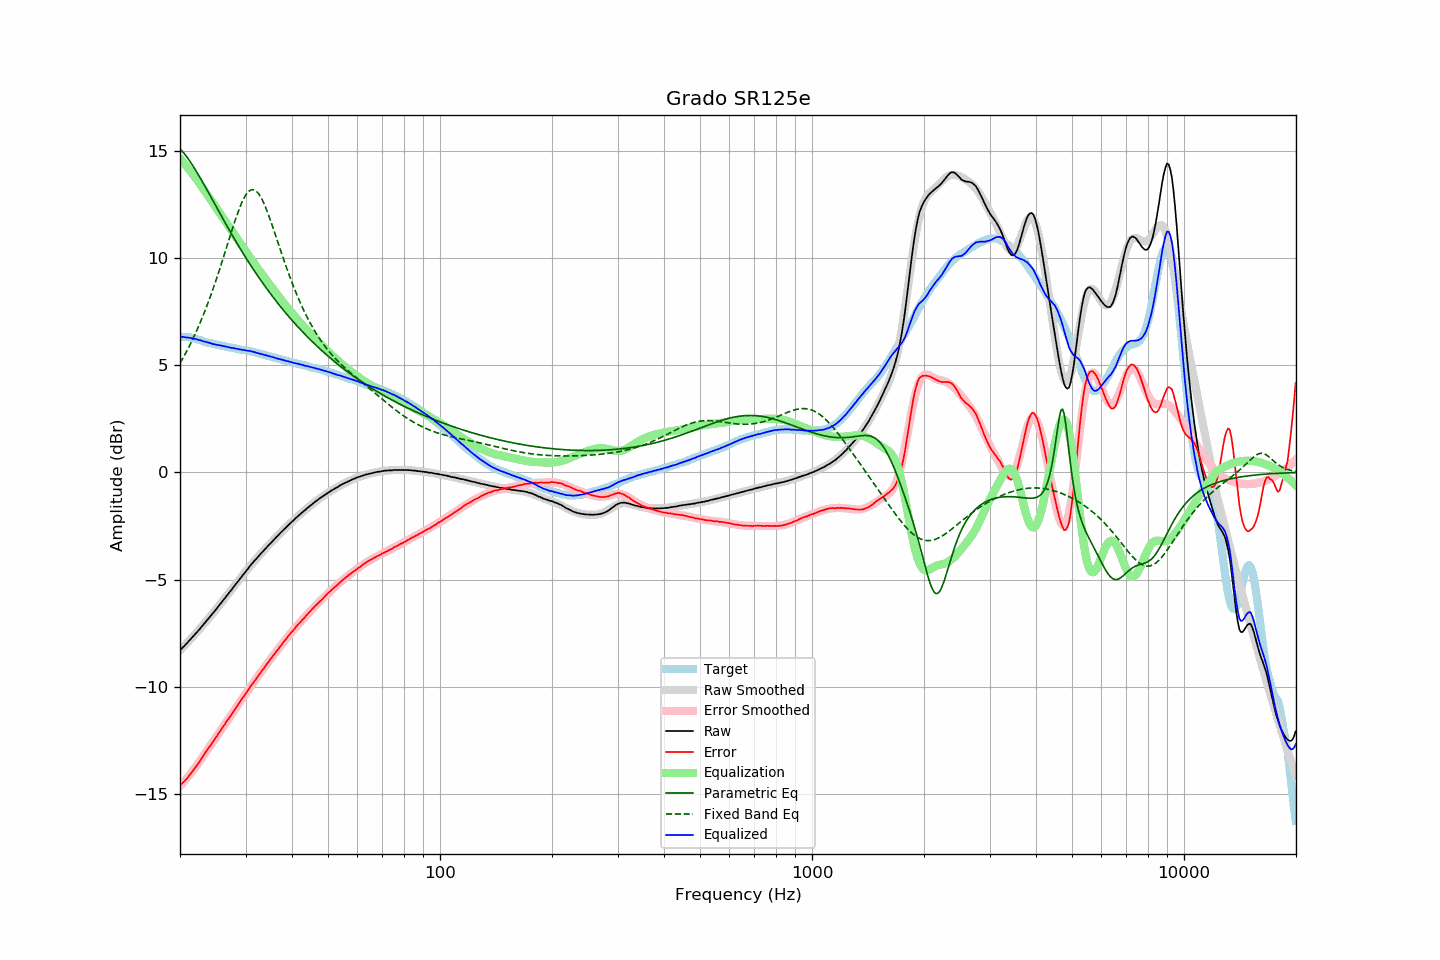

Source data for this figure (header and first rows):
frequency, raw, error, smoothed, error_smoothed, equalization, parametric_eq, fixed_band_eq, equalized_raw, equalized_smoothed, target
20.00, -8.29, -14.60, -8.30, -14.62, 14.62, 15.08, 5.09, 6.33, 6.33, 6.31
20.20, -8.21, -14.52, -8.22, -14.54, 14.54, 15.00, 5.22, 6.33, 6.32, 6.31
20.40, -8.14, -14.45, -8.14, -14.45, 14.45, 14.92, 5.35, 6.31, 6.31, 6.31
20.61, -8.06, -14.37, -8.06, -14.36, 14.36, 14.83, 5.49, 6.30, 6.30, 6.31
20.81, -7.98, -14.29, -7.98, -14.27, 14.27, 14.73, 5.63, 6.29, 6.29, 6.31
21.02, -7.90, -14.21, -7.90, -14.18, 14.18, 14.63, 5.77, 6.28, 6.28, 6.31
21.23, -7.81, -14.10, -7.82, -14.09, 14.09, 14.52, 5.92, 6.28, 6.27, 6.29
21.44, -7.73, -14.01, -7.74, -13.99, 13.99, 14.41, 6.07, 6.26, 6.26, 6.28
21.66, -7.65, -13.91, -7.65, -13.90, 13.90, 14.29, 6.22, 6.24, 6.24, 6.26
21.87, -7.57, -13.81, -7.57, -13.80, 13.80, 14.17, 6.38, 6.23, 6.23, 6.24
22.09, -7.48, -13.71, -7.49, -13.70, 13.70, 14.05, 6.54, 6.22, 6.21, 6.23
22.31, -7.40, -13.60, -7.40, -13.60, 13.60, 13.93, 6.71, 6.19, 6.20, 6.20
22.54, -7.32, -13.50, -7.31, -13.49, 13.49, 13.80, 6.88, 6.16, 6.17, 6.18
22.76, -7.22, -13.38, -7.23, -13.38, 13.38, 13.67, 7.06, 6.16, 6.15, 6.16
22.99, -7.14, -13.27, -7.14, -13.27, 13.27, 13.54, 7.24, 6.13, 6.13, 6.13
23.22, -7.05, -13.15, -7.05, -13.16, 13.16, 13.41, 7.43, 6.11, 6.11, 6.10
23.45, -6.96, -13.03, -6.97, -13.05, 13.05, 13.27, 7.62, 6.09, 6.08, 6.07
23.69, -6.87, -12.93, -6.88, -12.94, 12.94, 13.14, 7.82, 6.06, 6.06, 6.06
23.92, -6.78, -12.82, -6.79, -12.83, 12.83, 13.00, 8.02, 6.05, 6.04, 6.04
24.16, -6.69, -12.72, -6.70, -12.72, 12.72, 12.87, 8.22, 6.02, 6.02, 6.03
24.40, -6.61, -12.62, -6.60, -12.61, 12.61, 12.73, 8.43, 5.99, 6.00, 6.01
24.65, -6.51, -12.50, -6.51, -12.50, 12.50, 12.60, 8.65, 5.98, 5.98, 5.99
24.89, -6.42, -12.39, -6.42, -12.39, 12.39, 12.46, 8.87, 5.96, 5.97, 5.97
25.14, -6.33, -12.29, -6.33, -12.27, 12.27, 12.32, 9.09, 5.94, 5.95, 5.96
25.39, -6.23, -12.17, -6.23, -12.17, 12.17, 12.19, 9.32, 5.93, 5.93, 5.94
25.65, -6.13, -12.06, -6.14, -12.06, 12.06, 12.05, 9.55, 5.92, 5.92, 5.93
25.91, -6.04, -11.94, -6.04, -11.95, 11.95, 11.92, 9.78, 5.90, 5.90, 5.90
26.16, -5.94, -11.83, -5.95, -11.84, 11.84, 11.78, 10.02, 5.89, 5.89, 5.89
26.43, -5.85, -11.73, -5.85, -11.72, 11.72, 11.65, 10.26, 5.87, 5.87, 5.88
26.69, -5.75, -11.60, -5.76, -11.61, 11.61, 11.52, 10.50, 5.86, 5.85, 5.85
26.96, -5.66, -11.50, -5.66, -11.50, 11.50, 11.38, 10.74, 5.84, 5.84, 5.84
27.23, -5.56, -11.39, -5.56, -11.39, 11.39, 11.25, 10.98, 5.82, 5.82, 5.83
27.50, -5.47, -11.29, -5.47, -11.28, 11.28, 11.12, 11.22, 5.80, 5.81, 5.82
27.77, -5.37, -11.17, -5.37, -11.17, 11.17, 10.99, 11.45, 5.80, 5.80, 5.80
28.05, -5.27, -11.06, -5.28, -11.06, 11.06, 10.86, 11.68, 5.79, 5.78, 5.79
28.33, -5.18, -10.95, -5.18, -10.95, 10.95, 10.74, 11.90, 5.77, 5.77, 5.77
28.62, -5.08, -10.84, -5.08, -10.84, 10.84, 10.61, 12.11, 5.75, 5.75, 5.76
28.90, -4.99, -10.73, -4.99, -10.73, 10.73, 10.49, 12.31, 5.74, 5.74, 5.74
29.19, -4.89, -10.61, -4.89, -10.62, 10.62, 10.36, 12.49, 5.73, 5.73, 5.72
29.48, -4.79, -10.51, -4.79, -10.51, 10.51, 10.24, 12.66, 5.72, 5.72, 5.72
29.78, -4.70, -10.41, -4.70, -10.40, 10.40, 10.12, 12.81, 5.70, 5.70, 5.71
30.08, -4.60, -10.30, -4.60, -10.29, 10.29, 10.00, 12.93, 5.69, 5.69, 5.70
30.38, -4.51, -10.19, -4.51, -10.18, 10.18, 9.88, 13.04, 5.67, 5.67, 5.68
30.68, -4.41, -10.08, -4.42, -10.08, 10.08, 9.77, 13.11, 5.66, 5.66, 5.67
30.99, -4.31, -9.95, -4.33, -9.97, 9.97, 9.65, 13.16, 5.66, 5.64, 5.64
31.30, -4.23, -9.86, -4.24, -9.86, 9.86, 9.53, 13.18, 5.63, 5.62, 5.63
31.61, -4.14, -9.76, -4.15, -9.76, 9.76, 9.42, 13.17, 5.61, 5.61, 5.62
31.93, -4.06, -9.66, -4.06, -9.65, 9.65, 9.31, 13.13, 5.59, 5.59, 5.60
32.24, -3.98, -9.55, -3.98, -9.55, 9.55, 9.20, 13.07, 5.57, 5.57, 5.57
32.57, -3.89, -9.44, -3.89, -9.44, 9.44, 9.09, 12.98, 5.55, 5.55, 5.55
32.89, -3.81, -9.35, -3.81, -9.34, 9.34, 8.98, 12.86, 5.53, 5.53, 5.54
33.22, -3.72, -9.23, -3.73, -9.24, 9.24, 8.87, 12.73, 5.51, 5.51, 5.51
33.55, -3.65, -9.15, -3.64, -9.13, 9.13, 8.77, 12.57, 5.48, 5.49, 5.50
33.89, -3.56, -9.03, -3.56, -9.03, 9.03, 8.66, 12.40, 5.47, 5.47, 5.47
34.23, -3.48, -8.93, -3.48, -8.93, 8.93, 8.56, 12.21, 5.45, 5.45, 5.45
34.57, -3.40, -8.83, -3.40, -8.83, 8.83, 8.46, 12.01, 5.43, 5.43, 5.43
34.92, -3.32, -8.73, -3.32, -8.73, 8.73, 8.36, 11.81, 5.41, 5.41, 5.41
35.27, -3.24, -8.63, -3.25, -8.63, 8.63, 8.26, 11.59, 5.39, 5.39, 5.39
35.62, -3.16, -8.53, -3.17, -8.53, 8.53, 8.16, 11.37, 5.37, 5.37, 5.37
35.97, -3.09, -8.44, -3.09, -8.43, 8.43, 8.06, 11.15, 5.34, 5.35, 5.35
... 635 more rows
